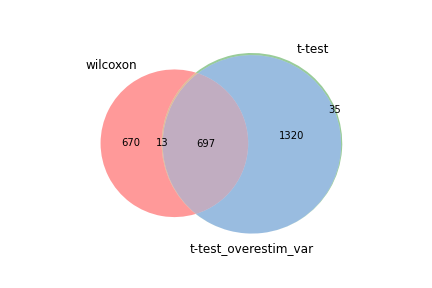

Values plotted in this chart, from the file beside it:
wilcoxon, t-test, t-test_overestim_var
Rps24, Rps24, Rps24
Tpt1, Tpt1, Tpt1
Rps27, Rps27, Rps27
Rps29, Rpl12, Rpl12
Rps14, Rps29, Rps29
Rpl12, Rps7, Rps7
Rps15a, Rps15a, Rps16
Rps7, Rps16, Rps15a
Rps16, Rps14, Rps14
Rpl35a, Rpl21, Rpl21
Rpl21, Rpl17, Rpl19
Rpl19, Rpl30, Rpl30
Rpl17, Rpl19, Rpl17
Rpl30, Rpl23, Rpl23
Rplp1, Rpl35a, Rpl35a
Rpl23, Rplp1, Rplp1
Rpl5, Rpl5, Rpl5
Rps9, Rpl18a, Rps19
Rps19, Rps9, Rpl18a
Rpl37a, Fau, Fau
Rpl9, Rps19, Rps9
Rps4x, Rpl37a, Rpl37a
Fau, Rps4x, Rps4x
Rpl18a, Rpl9, Rpl9
Rps23, Rpl13, Rpl13
Rpl13, Rps23, Rps13
Rps3a1, Rps13, Rps21
Rps20, Rps3, Rps23
Rps3, Rps21, Rps3
Rps27a, Rps3a1, Rps3a1
Rplp2, Rps20, Rplp2
Rps21, Rplp2, Rps20
Rps13, Rps27a, Rpl39
Rpl26, Rpl39, Rps27a
Rpl39, Rpl26, Rpl26
Rpl34, Rpl34, Rpl34
Rpl27a, Rpl27a, Sell
Rpl8, Sell, Rpl27a
Rps28, Rpl8, Rpl8
Rps5, Rps28, Rps5
Rpl36, Rps5, Arl4c
Rps18, Rpl36, Rps28
Rps8, Btg1, Rpl36
Rpl36a, Rps18, Btg1
Btg1, Arl4c, Rps18
Rps6, Rps8, Rps8
Rack1, Rps6, Rps6
Rpl18, Rpl36a, Rpl36a
Sell, Rpl18, Rpl18
Rps15, Rack1, Rack1
Arl4c, Rps15, Rps15
Rpl32, Rpl37, Rpl32
Rpl11, Rpl32, Rpl37
Rps25, Rpl11, Rpl11
Rpl37, Rpl38, Il7r
Eef1a1, Rps25, Rpl38
Rpl38, Rpl7, Dapl1
Rpl23a, Ltb, Rps25
Rpl7, Eef1a1, Lef1
Eef1b2, Dapl1, Rpl7
... 2,005 more rows
